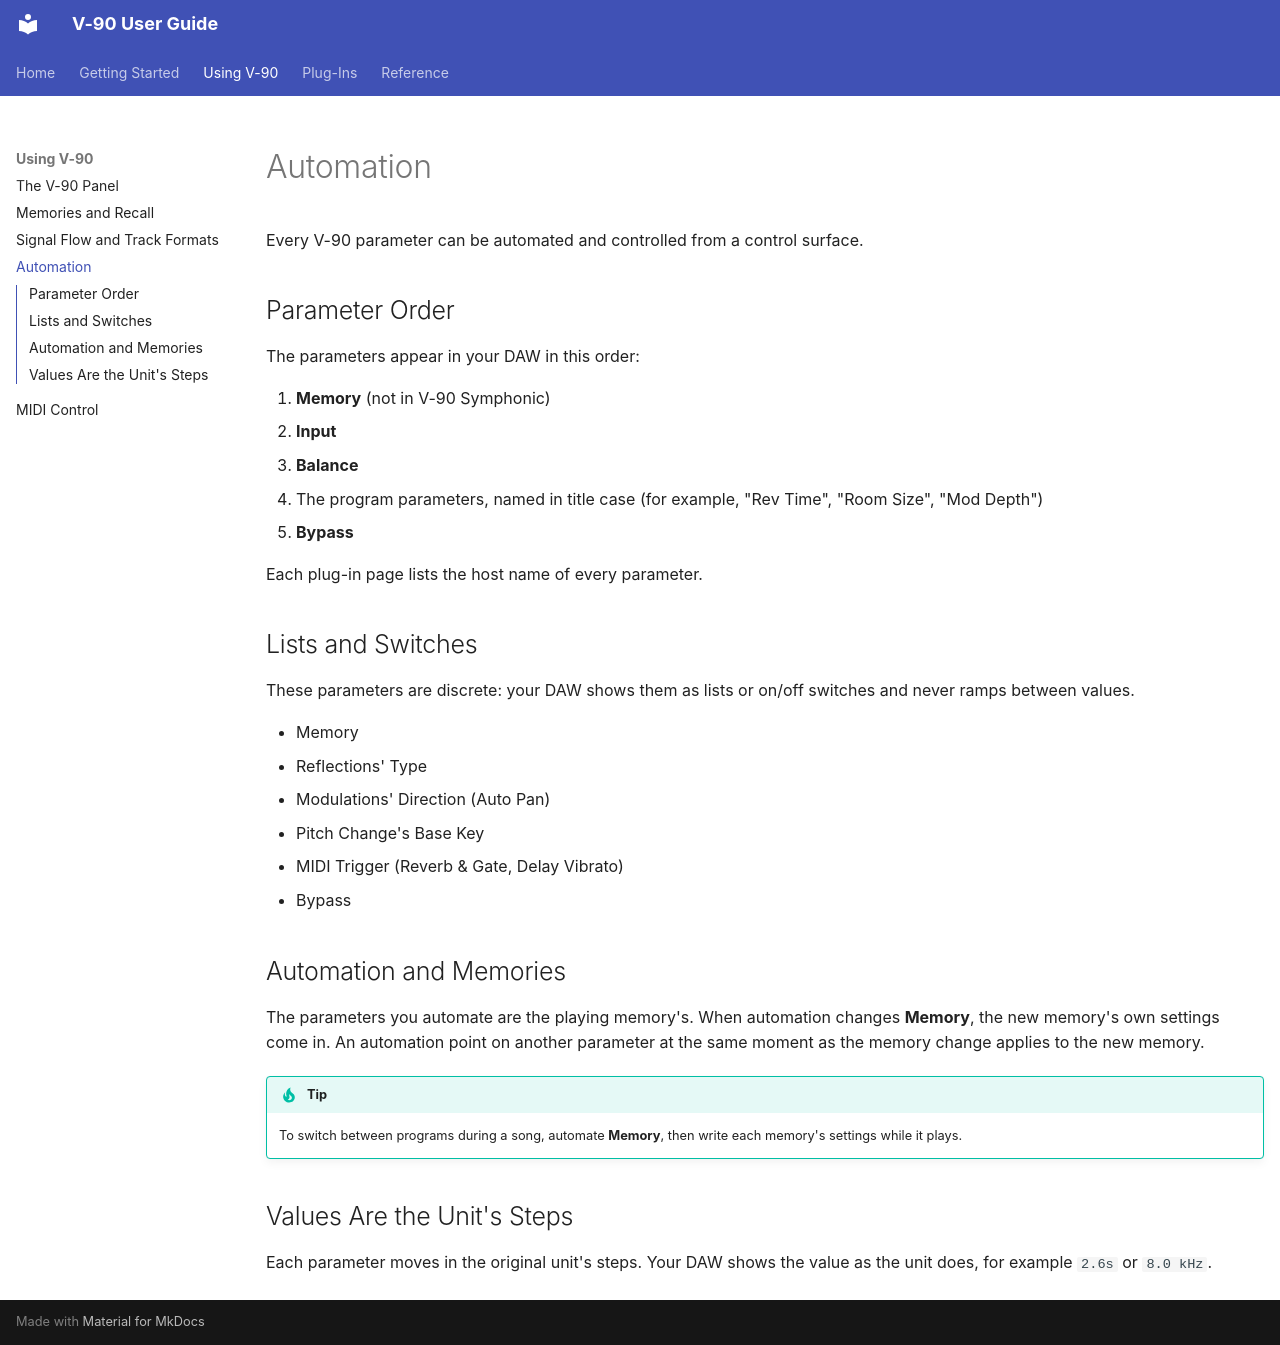

repository: neyrinckaudio/docs-v90 · page: using/automation/index.html · generator: mkdocs

# Automation

Every V-90 parameter can be automated and controlled from a control surface.

## Parameter Order

The parameters appear in your DAW in this order:

1. **Memory** (not in V-90 Symphonic)
2. **Input**
3. **Balance**
4. The program parameters, named in title case (for example, "Rev Time", "Room Size", "Mod Depth")
5. **Bypass**

Each plug-in page lists the host name of every parameter.

## Lists and Switches

These parameters are discrete: your DAW shows them as lists or on/off switches and never ramps between values.

* Memory
* Reflections' Type
* Modulations' Direction (Auto Pan)
* Pitch Change's Base Key
* MIDI Trigger (Reverb & Gate, Delay Vibrato)
* Bypass

## Automation and Memories

The parameters you automate are the playing memory's. When automation changes **Memory**, the new memory's own settings come in. An automation point on another parameter at the same moment as the memory change applies to the new memory.

!!! tip
    To switch between programs during a song, automate **Memory**, then write each memory's settings while it plays.

## Values Are the Unit's Steps

Each parameter moves in the original unit's steps. Your DAW shows the value as the unit does, for example `2.6s` or `8.0 kHz`.
